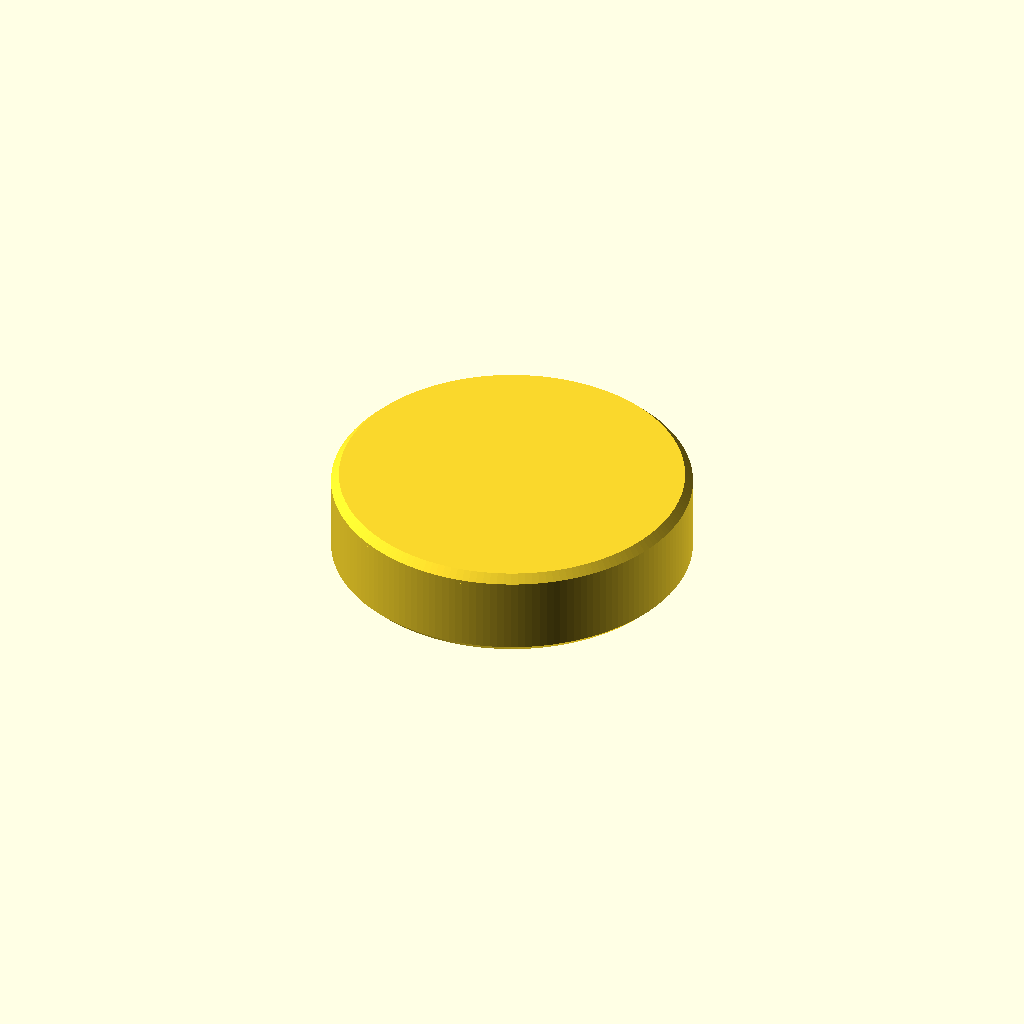
Cell 1: rendered with the file's own defaults.
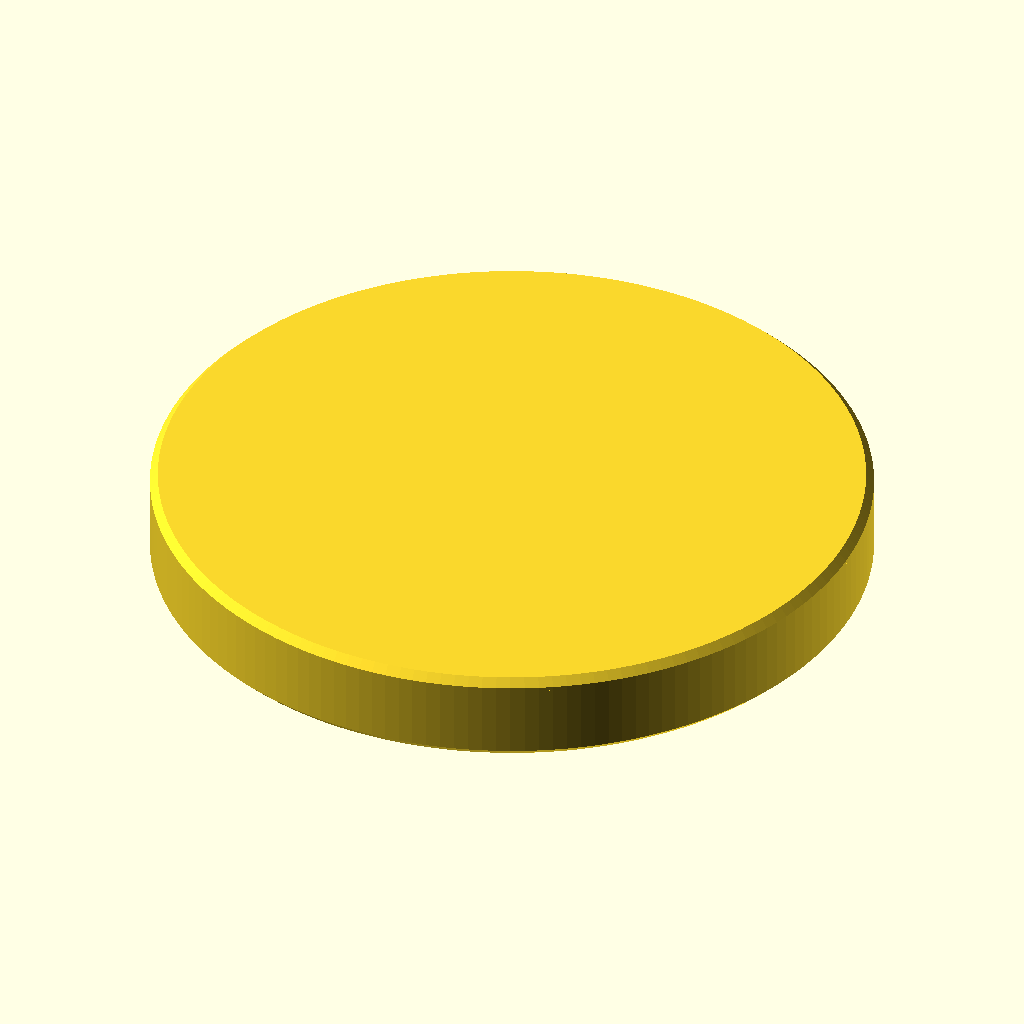
Cell 2 — puck_diameter set to 110, the other parameters unchanged.
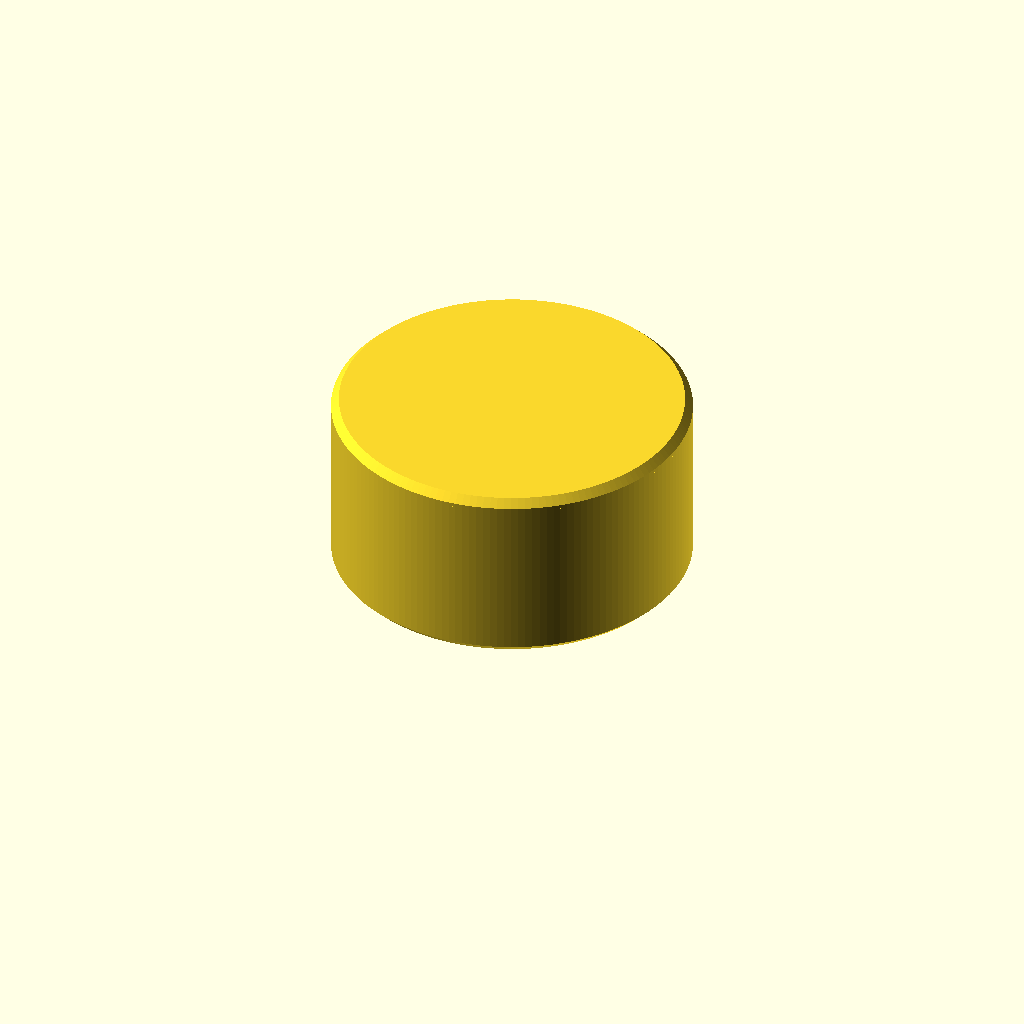
Cell 3 — puck_height set to 28, the other parameters unchanged.
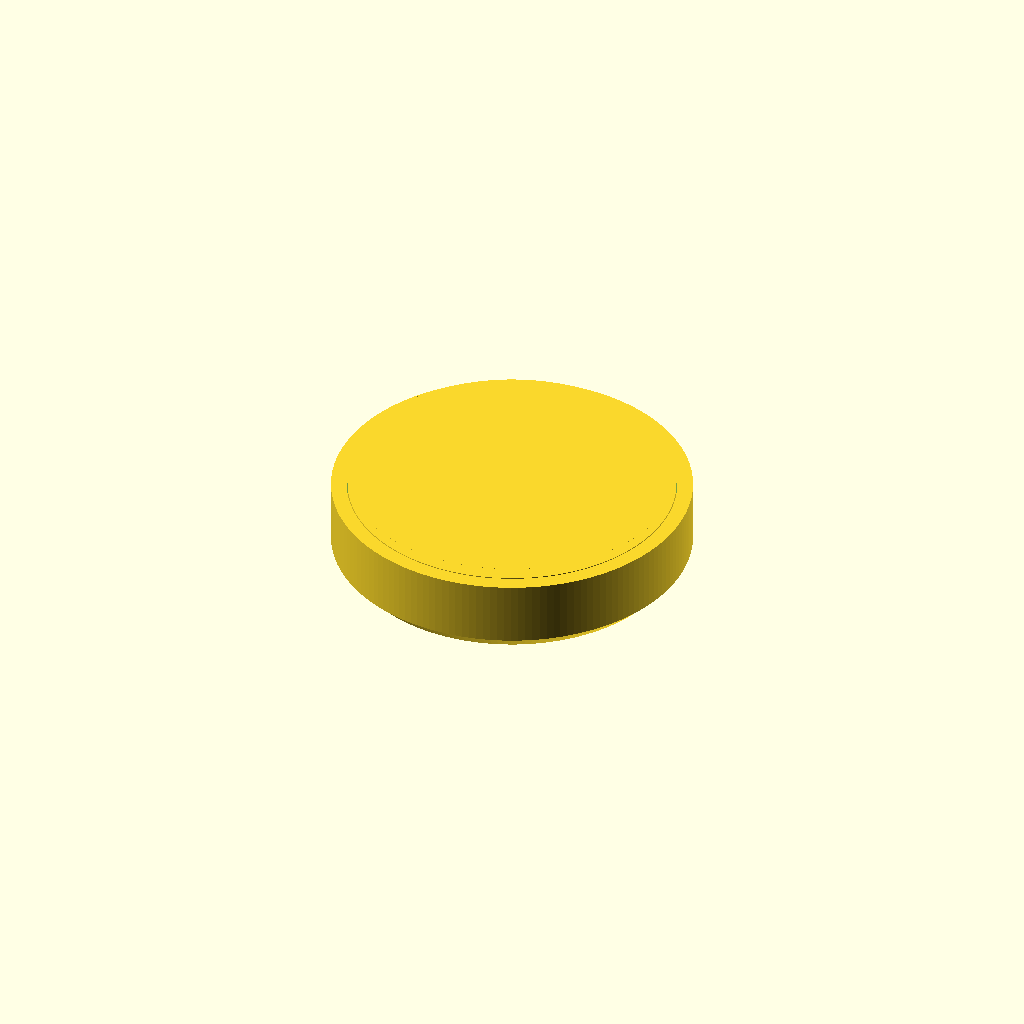
Cell 4: edge_chamfer = 2.4 (everything else at default).
All cells are drawn from one camera (rotation 55°, 0°, 25°, orthographic, colour scheme Cornfield), so only the parameter changes between them.
The OpenSCAD source (hardware/puck.scad):
// The Clover puck — a printed home for a 30p NFC sticker.
//
// Brick charges $59 for the object; the electronics in it are a sticker. What
// the money actually buys is *heft and a place*: something you can find by
// feel in the dark, that stays where you left it, and that is annoying enough
// to walk to. That is all this file is trying to reproduce.
//
// Two parts, both printable without supports:
//
//   cup — prints open side up. Holds the ballast, and the magnet if fitted.
//   lid — prints smooth side down. The sticker goes inside it, face up
//         against the ceiling, so nothing is exposed to peel or scuff.
//
// Render one part at a time:
//
//   openscad -D 'part="cup"' -o cup.stl hardware/puck.scad
//   openscad -D 'part="lid"' -o lid.stl hardware/puck.scad
//   openscad -D 'part="assembled"' -o assembled.stl hardware/puck.scad
//
// The Hardware workflow renders all three on every push, because there is no
// local shell in this project — see hardware/README.md.

part = "assembled";          // "cup" | "lid" | "assembled" | "section"

/* [Overall] */
puck_diameter   = 55;        // wide enough to find without looking
puck_height     = 14;        // cup + lid, total
wall            = 2.4;       // 6 perimeters at 0.4mm
edge_chamfer    = 1.2;       // so it is pleasant to pick up

/* [Tag] */
// An NTAG213/215/216 sticker. 25mm and 30mm are the common rounds; measure
// yours, and add nothing for clearance — the value below already has it.
tag_diameter    = 30;
tag_clearance   = 0.6;
lid_thickness   = 1.8;       // plastic between the sticker and the phone
tag_well_depth  = 2.6;       // the sticker's room, and the lid's spigot

/* [Magnet — set magnet_diameter = 0 for the deskside version] */
// Read hardware/README.md before fitting one. A neodymium disc under an
// ordinary NFC sticker detunes its antenna, and the tap starts failing at
// exactly the moment you most want it not to. With a magnet, use a
// ferrite-backed "on-metal" tag.
magnet_diameter  = 0;
magnet_thickness = 3.0;
magnet_clearance = 0.2;
magnet_sink      = 0.4;      // set back from the base so it can't scratch

/* [Base] */
floor_thickness = 2.0;       // ignored when a magnet needs more room
foot_ring_outer = 47;        // recess for a felt or silicone ring
foot_ring_inner = 30;
foot_ring_depth = 0.8;

/* [Fit] */
fit_clearance   = 0.25;      // lid spigot to cup bore, per side on diameter

$fn = 160;

// ---------------------------------------------------------------- derived

// A magnet pocket needs a floor to sit in. Growing the floor rather than
// letting the pocket break through is the difference between a puck and a
// washer with a hole in it.
floor_h    = magnet_diameter > 0
           ? max(floor_thickness, magnet_thickness + magnet_sink + 1.2)
           : floor_thickness;

cup_h      = puck_height - lid_thickness;
bore_d     = puck_diameter - 2 * wall;
spigot_d   = bore_d - fit_clearance;
well_d     = tag_diameter + tag_clearance;

// The ballast chamber: everything above the floor, minus the room the lid's
// spigot takes when it drops in.
ballast_h  = cup_h - floor_h - tag_well_depth;
ballast_ml = PI * pow(bore_d / 2, 2) * ballast_h / 1000;

echo(str("ballast chamber: ", ballast_h, " mm deep, ", ballast_ml, " ml"));
assert(ballast_h > 2, "No room left for ballast — raise puck_height.");
assert(lid_thickness >= 1.2, "Under 1.2mm the sticker shows through as a bump.");
assert(well_d < spigot_d - 2, "The tag well would eat the lid's spigot wall.");

// ------------------------------------------------------------------ parts

// A cylinder with either end chamfered, so the puck has no sharp rim.
//
// The seam is deliberately square on both sides: chamfering the cup's rim and
// the lid's underside would leave a V-groove all the way round the joint,
// which looks like a mistake and is one — it is the glue line.
module chamfered_cylinder(d, h, c, bottom = true, top = true) {
    lower = bottom ? c : 0;
    upper = top ? c : 0;
    hull() {
        translate([0, 0, lower]) cylinder(d = d, h = h - lower - upper);
        if (bottom) cylinder(d = d - 2 * c, h = 0.01);
        if (top) translate([0, 0, h - 0.01]) cylinder(d = d - 2 * c, h = 0.01);
    }
}

module cup() {
    difference() {
        chamfered_cylinder(puck_diameter, cup_h, edge_chamfer, top = false);

        // Ballast chamber and the lid's landing, as one bore.
        translate([0, 0, floor_h])
            cylinder(d = bore_d, h = cup_h);

        // Magnet, flush-ish with the base and glued in from below.
        if (magnet_diameter > 0)
            translate([0, 0, magnet_sink])
                cylinder(d = magnet_diameter + magnet_clearance,
                         h = magnet_thickness + 0.01);

        // Somewhere for a felt ring, so it doesn't skate across a desk.
        translate([0, 0, -0.01])
            difference() {
                cylinder(d = foot_ring_outer, h = foot_ring_depth + 0.01);
                translate([0, 0, -0.01])
                    cylinder(d = foot_ring_inner, h = foot_ring_depth + 0.03);
            }
    }
}

module lid() {
    difference() {
        union() {
            // The face the phone meets. Chamfered on the top edge only; the
            // underside sits flush on the cup rim.
            translate([0, 0, tag_well_depth])
                chamfered_cylinder(puck_diameter, lid_thickness, edge_chamfer,
                                   bottom = false);
            cylinder(d = spigot_d, h = tag_well_depth + 0.01);
        }
        // The sticker's well, opening downward: stick the tag to the ceiling
        // and it is sealed inside the puck for good.
        translate([0, 0, -0.01])
            cylinder(d = well_d, h = tag_well_depth + 0.01);
    }
}

// ----------------------------------------------------------------- output

if (part == "cup") {
    cup();
} else if (part == "lid") {
    // Printed the way it should be printed: smooth face on the bed, well up.
    translate([0, 0, tag_well_depth + lid_thickness])
        rotate([180, 0, 0]) lid();
} else if (part == "section") {
    difference() {
        assembled();
        translate([-puck_diameter, 0, -1])
            cube([puck_diameter * 2, puck_diameter, puck_height + 2]);
    }
} else {
    assembled();
}

module assembled() {
    cup();
    translate([0, 0, cup_h - tag_well_depth]) lid();
}
Parameter table extracted from the source (name, type, default, range or options):
part: string, default "assembled"
puck_diameter: number, default 55
puck_height: number, default 14
wall: number, default 2.4
edge_chamfer: number, default 1.2
tag_diameter: number, default 30
tag_clearance: number, default 0.6
lid_thickness: number, default 1.8
tag_well_depth: number, default 2.6
magnet_diameter: number, default 0
magnet_thickness: number, default 3
magnet_clearance: number, default 0.2
magnet_sink: number, default 0.4
floor_thickness: number, default 2
foot_ring_outer: number, default 47
foot_ring_inner: number, default 30
foot_ring_depth: number, default 0.8
fit_clearance: number, default 0.25
